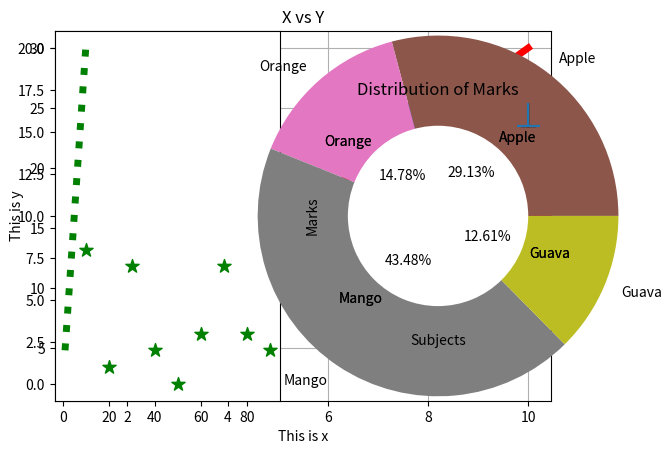

The script that saved this image:
import numpy as np
from matplotlib import pyplot as plt

x=np.arange(1,11)
x

y = 2*x
y

plt.plot(x,y)
plt.show()

plt.title("X vs Y")
plt.xlabel("This is x")
plt.ylabel("This is y")
plt.plot(x,y,color='green',linestyle=':',linewidth=5)
plt.show()

x=np.arange(1,11)
y1 = 2*x
y2 = 3*x

plt.title("X vs Y")
plt.xlabel("This is x")
plt.ylabel("This is y")
plt.plot(x,y1,color='green',linestyle=':',linewidth=5)
plt.plot(x,y2,color='red',linewidth=5)
plt.grid(True)
plt.show()

x=np.arange(1,11)
y1 = 2*x
y2 = 3*x

plt.subplot(1,2,1)
plt.plot(x,y1,color='green',linestyle=':',linewidth=5)
plt.subplot(1,2,2)
plt.plot(x,y2,color='red',linewidth=5)
plt.grid(True)
plt.show()

#Vertical Bar
student = {"English":69,"Urdu":95,"Math":12}
names = list(student.keys())
values = list(student.values())
plt.title("Distribution of Marks")
plt.xlabel("Subjects")
plt.ylabel("Marks")
plt.bar(names,values)
plt.grid(True)
plt.show()

#Horizontal Bar
student = {"English":69,"Urdu":95,"Math":12}
names = list(student.keys())
values = list(student.values())
plt.title("Distribution of Marks")
plt.xlabel("Subjects")
plt.ylabel("Marks")
plt.barh(names,values,color="g")
plt.grid(True)
plt.show()

x = [10,20,30,40,50,60,70,80,90]
y = [8,1,7,2,0,3,7,3,2]
plt.scatter(x,y,marker="*",c="g",s=80)
plt.show()

#Adding two markers in the same plot
x=[10,20,30,40,50,60,70,80,90]
a=[8,1,7,2,0,3,7,3,2]
b=[7,2,5,6,9,1,4,5,3]
plt.scatter(x,a,marker="*",c="g",s=100)
plt.scatter(x,b,marker=".",c="r",s=200)
plt.show()

plt.subplot(1,2,1)
plt.scatter(x,a,marker="*",c="g",s=100)
plt.subplot(1,2,2)
plt.scatter(x,b,marker=".",c="r",s=200)
plt.show()

data = [2,2,3,5,1,6,7,8,8,8,9,1,1,2,2,4,4,4,4]
plt.hist(data,color='red')
#plt.hist(data,color='red',bins=3)
plt.show()

one = [1,2,3,4,5,6,7,8,9]
two = [1,2,3,4,5,4,3,2,1]
three = [6,7,8,9,8,7,6,5,4]
data = list([one,two,three])
data

plt.boxplot(data)
plt.show()

one = [1,2,3,4,5,6,7,8,9]
two = [1,2,3,4,5,4,3,2,1]
three = [6,7,8,9,8,7,6,5,4]
data = list([one,two,three])
data

plt.violinplot(data,showmedians=True)
plt.show()

fruit = ['Apple','Orange','Mango','Guava']
quantity = [67,34,100,29]

plt.pie(quantity,labels=fruit)
plt.show()


plt.pie(quantity,labels=fruit,autopct='%0.2f%%',colors=['yellow','grey','blue','black'])
plt.show()

fruit = ['Apple','Orange','Mango','Guava']
quantity = [67,34,100,29]

plt.pie(quantity,labels=fruit,radius=2)
plt.pie([1],colors='w',radius=1)
plt.show()

